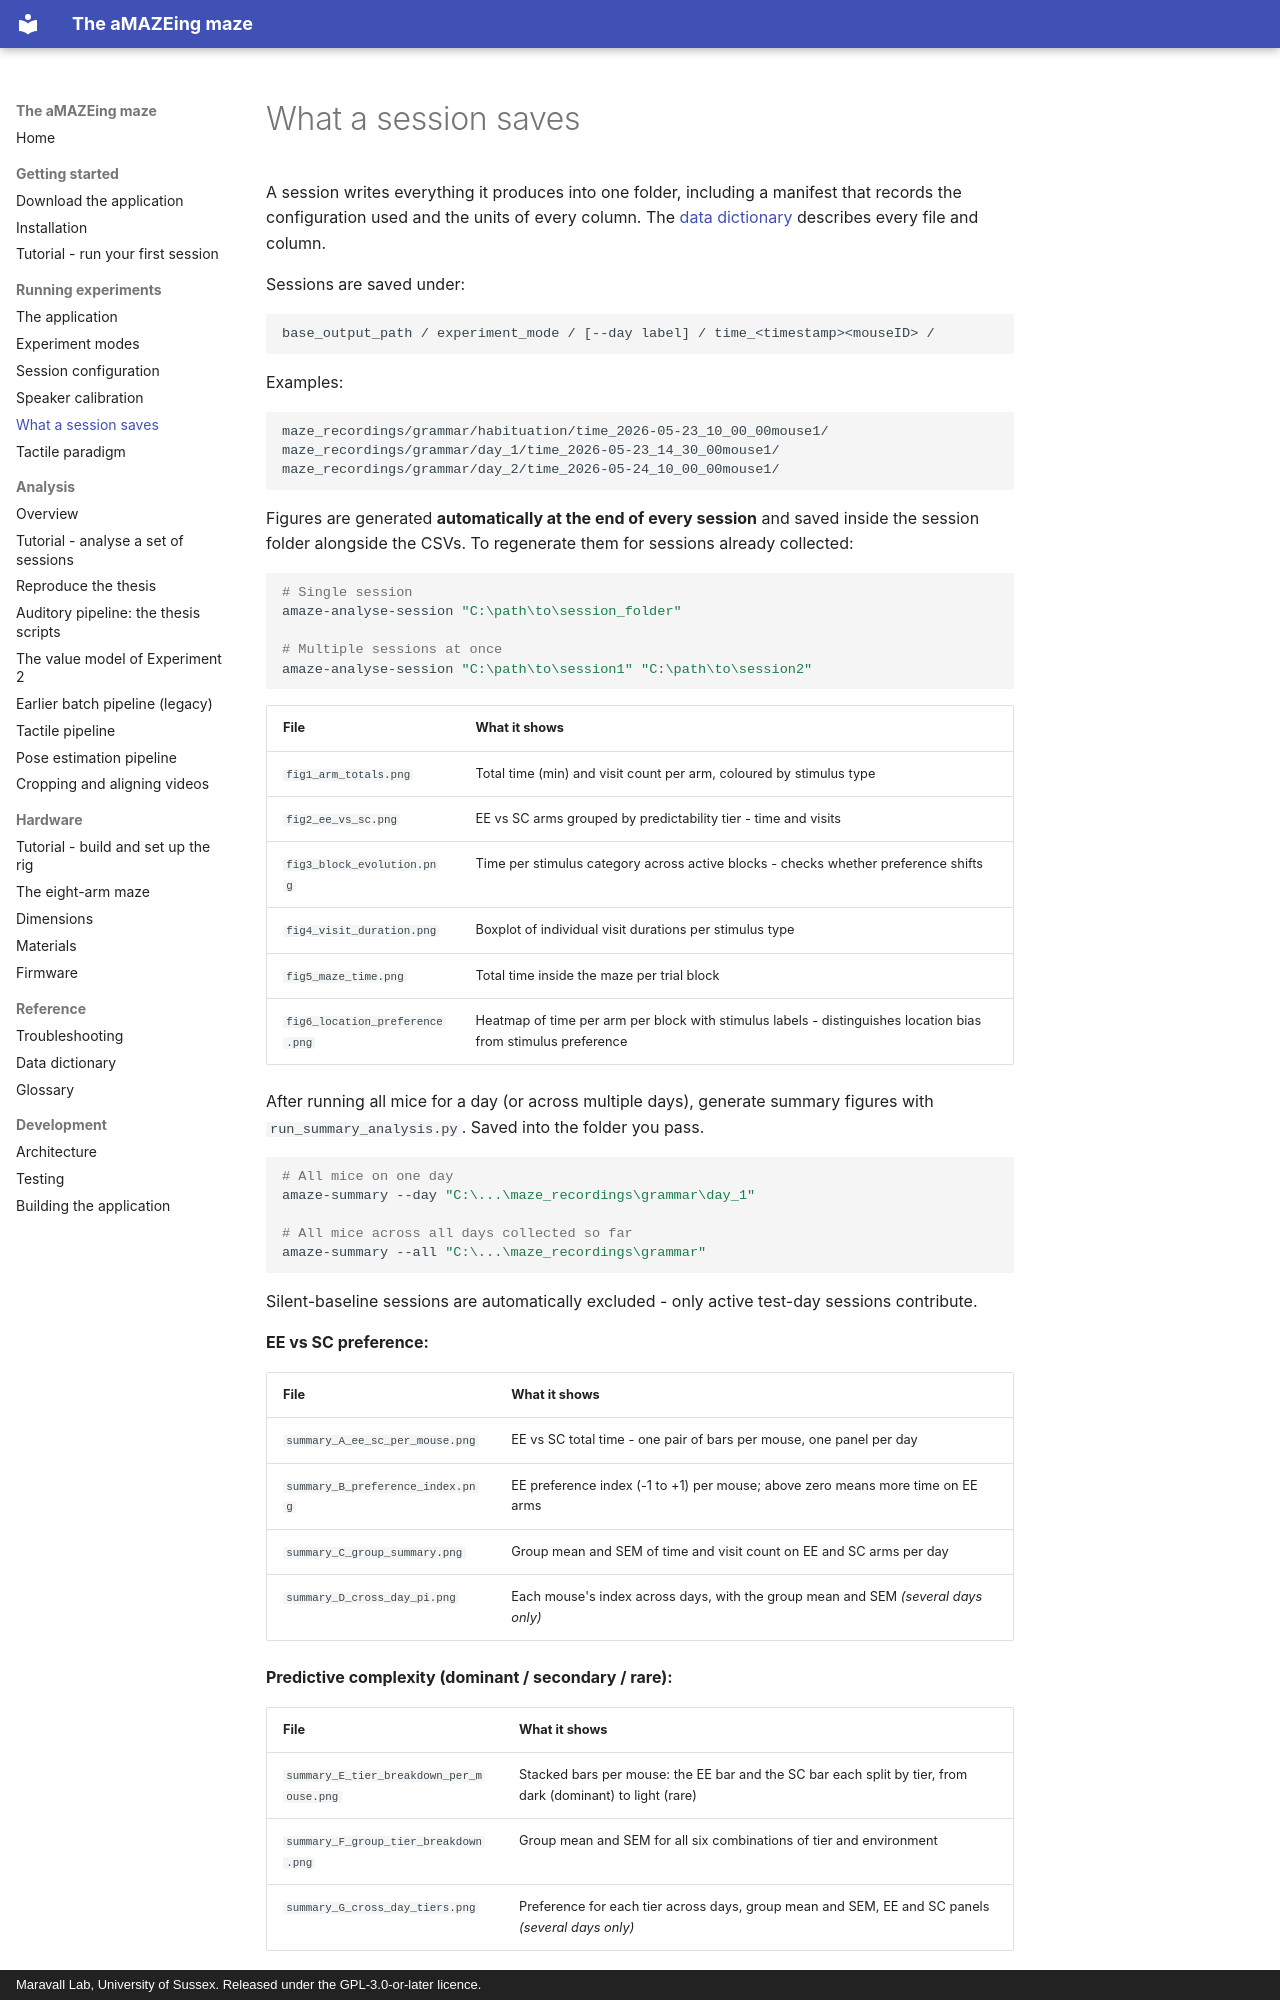

repository: MaravallLab/aMAZEing-maze · page: guide/outputs/index.html · generator: mkdocs · copyright: Maravall Lab, University of Sussex. Released under the GPL-3.0-or-later licence.

# What a session saves

A session writes everything it produces into one folder, including a manifest that records the configuration used and the units of every column. The [data dictionary](../reference/data-dictionary.md) describes every file and column.

Sessions are saved under:

```
base_output_path / experiment_mode / [--day label] / time_<timestamp><mouseID> /
```

Examples:

```
maze_recordings/grammar/habituation/time_2026-05-23_10_00_00mouse1/
maze_recordings/grammar/day_1/time_2026-05-23_14_30_00mouse1/
maze_recordings/grammar/day_2/time_2026-05-24_10_00_00mouse1/
```

Figures are generated **automatically at the end of every session** and saved inside the session folder alongside the CSVs. To regenerate them for sessions already collected:

```bash
# Single session
amaze-analyse-session "C:\path\to\session_folder"

# Multiple sessions at once
amaze-analyse-session "C:\path\to\session1" "C:\path\to\session2"
```

| File | What it shows |
|------|--------------|
| `fig1_arm_totals.png` | Total time (min) and visit count per arm, coloured by stimulus type |
| `fig2_ee_vs_sc.png` | EE vs SC arms grouped by predictability tier - time and visits |
| `fig3_block_evolution.png` | Time per stimulus category across active blocks - checks whether preference shifts |
| `fig4_visit_duration.png` | Boxplot of individual visit durations per stimulus type |
| `fig5_maze_time.png` | Total time inside the maze per trial block |
| `fig6_location_preference.png` | Heatmap of time per arm per block with stimulus labels - distinguishes location bias from stimulus preference |

After running all mice for a day (or across multiple days), generate summary figures with `run_summary_analysis.py`. Saved into the folder you pass.

```bash
# All mice on one day
amaze-summary --day "C:\...\maze_recordings\grammar\day_1"

# All mice across all days collected so far
amaze-summary --all "C:\...\maze_recordings\grammar"
```

Silent-baseline sessions are automatically excluded - only active test-day sessions contribute.

**EE vs SC preference:**

| File | What it shows |
|------|--------------|
| `summary_A_ee_sc_per_mouse.png` | EE vs SC total time - one pair of bars per mouse, one panel per day |
| `summary_B_preference_index.png` | EE preference index (-1 to +1) per mouse; above zero means more time on EE arms |
| `summary_C_group_summary.png` | Group mean and SEM of time and visit count on EE and SC arms per day |
| `summary_D_cross_day_pi.png` | Each mouse's index across days, with the group mean and SEM *(several days only)* |

**Predictive complexity (dominant / secondary / rare):**
